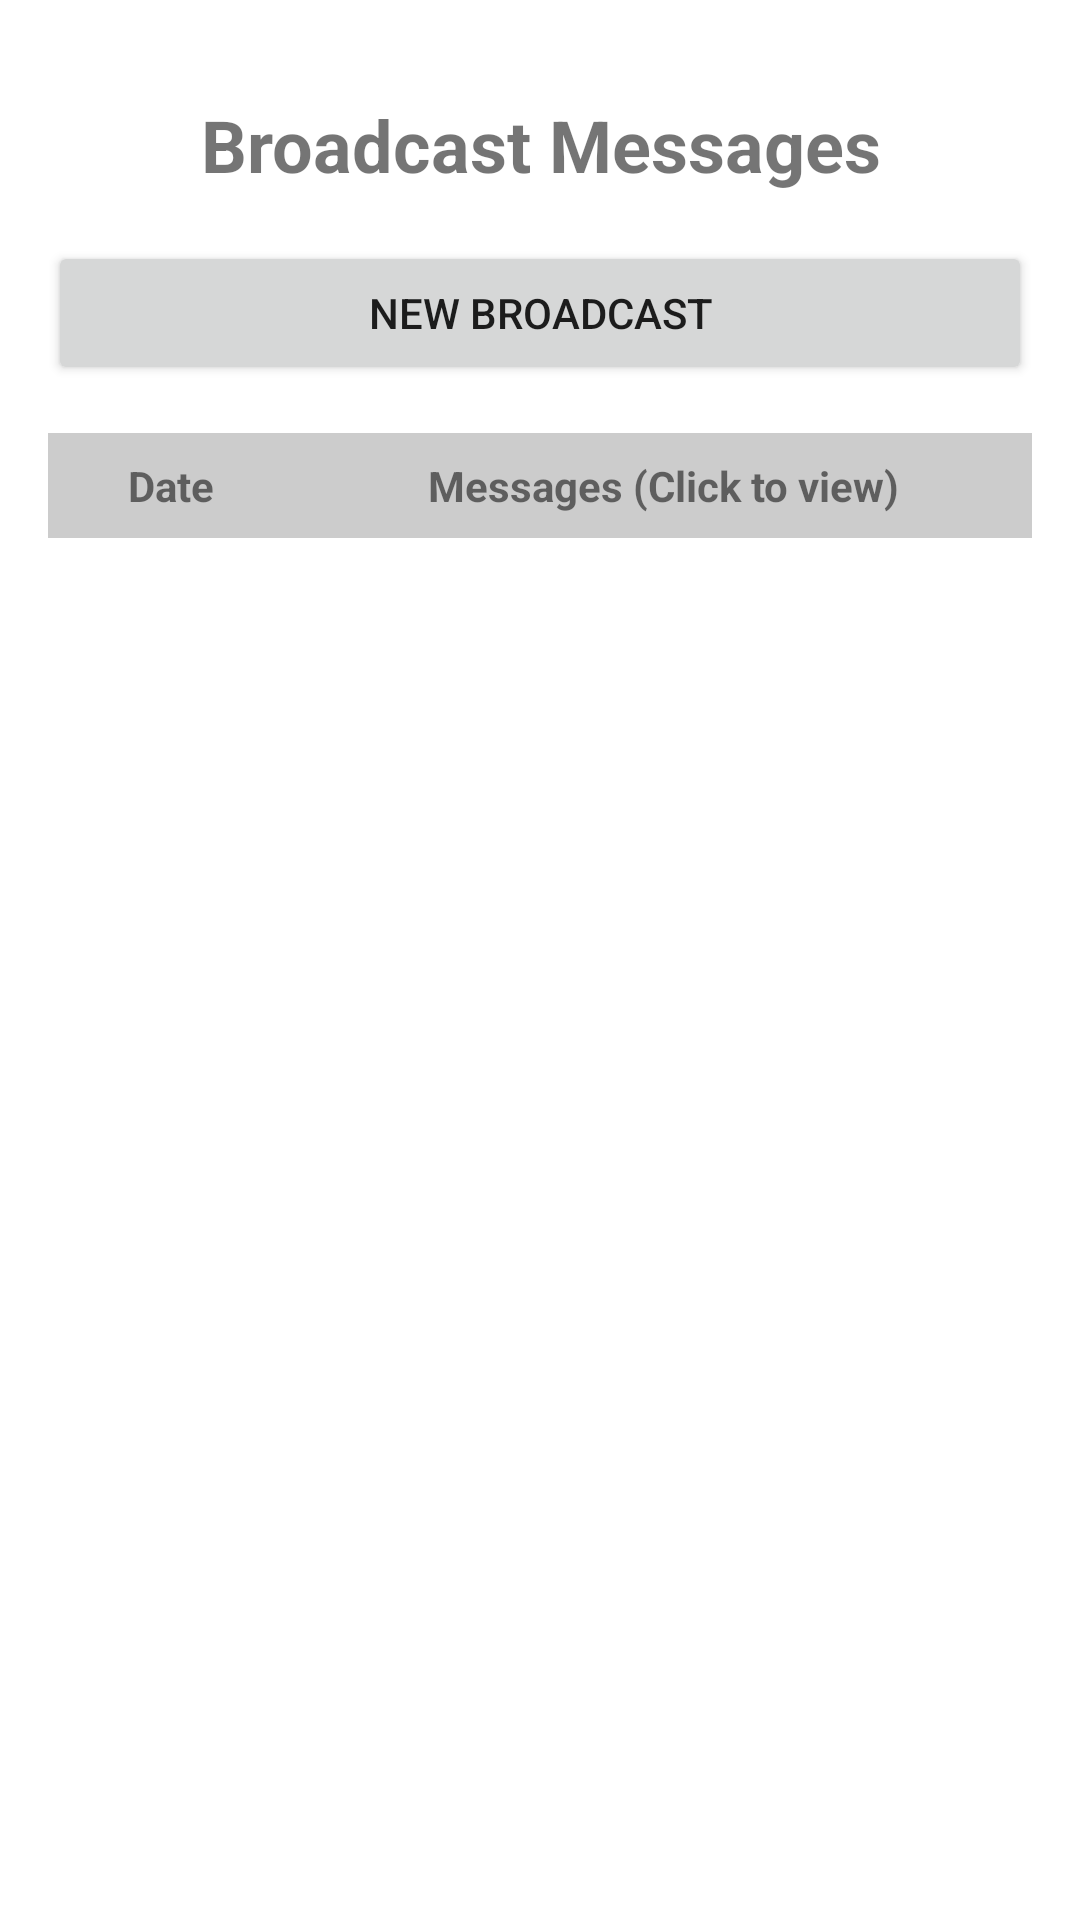

Reconstruct the res/layout file that produces this screen, plus the resources it refers to.
<!-- AndroidManifest.xml: application theme Theme.PATROL -->
<!-- res/layout/activity_broadcast_govt_display.xml -->
<?xml version="1.0" encoding="utf-8"?>
<LinearLayout xmlns:android="http://schemas.android.com/apk/res/android"
    xmlns:tools="http://schemas.android.com/tools"
    android:layout_width="match_parent"
    android:layout_height="match_parent"
    android:orientation="vertical"
    android:padding="16dp"
    tools:context=".BroadcastGovtActivity">

    <TextView
        android:id="@+id/headingTextView"
        android:layout_width="match_parent"
        android:layout_height="wrap_content"
        android:text="Broadcast Messages"
        android:textSize="24sp"
        android:textStyle="bold"
        android:gravity="center"
        android:padding="16dp" />


    <Button
        android:id="@+id/buttonNewBroadcast"
        android:layout_width="match_parent"
        android:layout_height="wrap_content"
        android:text="New Broadcast"
        android:layout_marginBottom="16dp"/>

    <LinearLayout
        android:layout_width="match_parent"
        android:layout_height="wrap_content"
        android:orientation="horizontal"
        android:background="#CCCCCC">

        <TextView
            android:layout_width="0dp"
            android:layout_height="wrap_content"
            android:layout_weight="1"
            android:text="Date"
            android:gravity="center"
            android:textStyle="bold"
            android:padding="8dp" />

        <TextView
            android:layout_width="0dp"
            android:layout_height="wrap_content"
            android:layout_weight="3"
            android:text="Messages (Click to view)"
            android:gravity="center"
            android:textStyle="bold"
            android:padding="8dp" />
    </LinearLayout>

    <androidx.recyclerview.widget.RecyclerView
        android:id="@+id/recyclerView"
        android:layout_width="match_parent"
        android:layout_height="wrap_content" />

</LinearLayout>
<!-- resources referenced by this layout -->
<resources>
  <style name="Theme.PATROL" parent="Theme.MaterialComponents.DayNight.DarkActionBar">
          
          <item name="colorPrimary">@color/purple_500</item>
          <item name="colorPrimaryVariant">@color/purple_700</item>
          <item name="colorOnPrimary">@color/white</item>
          
          <item name="colorSecondary">@color/teal_200</item>
          <item name="colorSecondaryVariant">@color/teal_700</item>
          <item name="colorOnSecondary">@color/black</item>
          
          <item name="android:statusBarColor">?attr/colorPrimaryVariant</item>
          
      </style>
  <!-- not gathered from this repository: default colours our renderer supplied (Android Studio template values) -->
  <color name="purple_500">#FF6200EE</color>
  <color name="purple_700">#FF3700B3</color>
  <color name="teal_200">#FF03DAC5</color>
  <color name="teal_700">#FF018786</color>
  <color name="black">#FF000000</color>
  <color name="white">#FFFFFFFF</color>
</resources>
